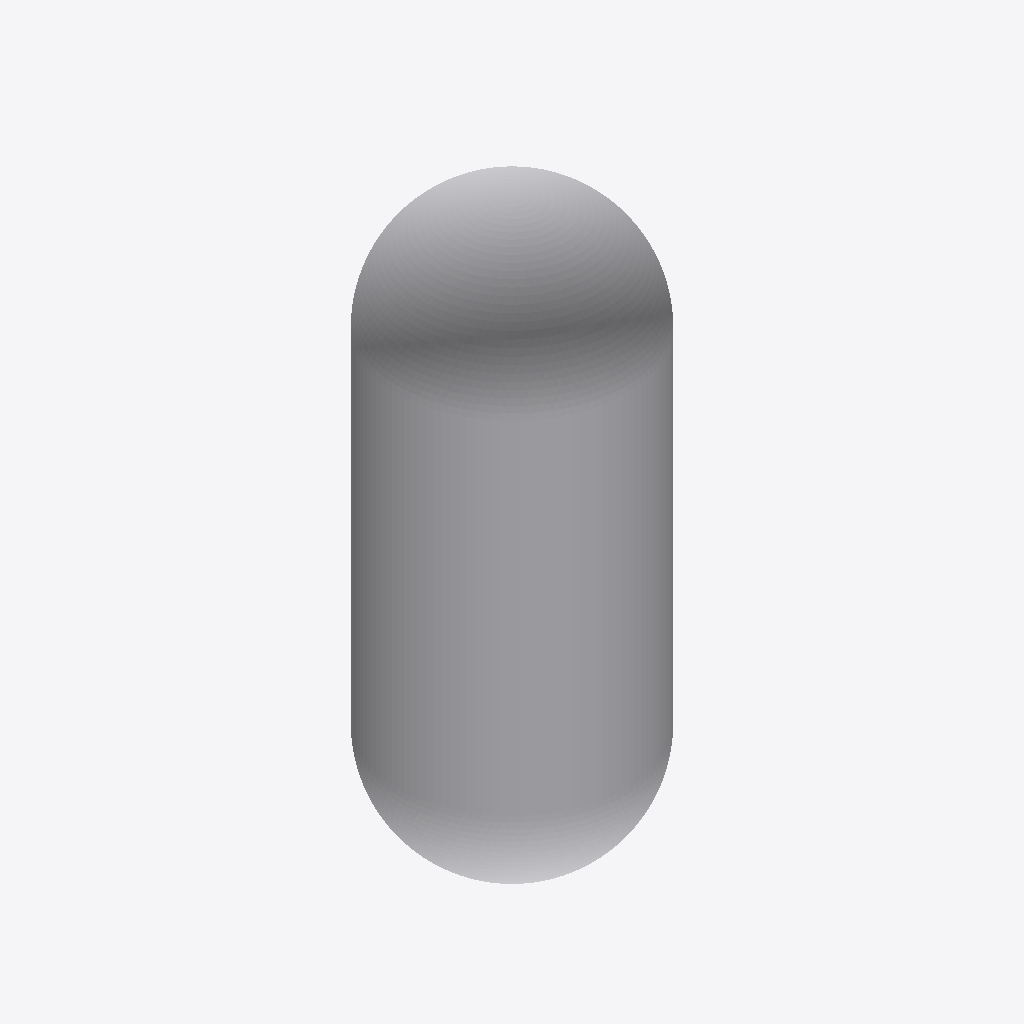
Isometric view of an IFC building model (IFC-SPF (STEP), schema IFC4, length unit metre), seen from the south-west, elements coloured by IFC class: 1 other element (light grey).
Extent 2.9 m × 2.9 m × 6.5 m (x, y, z). Elements (1): 1 IfcTank.

HEADER;
FILE_DESCRIPTION(('ViewDefinition[ReferenceView_V1.2]'),'2;1');
FILE_NAME('reactor_pressure_vessel_500_MWth_1_loop.ifc','2025-12-14T20:27:54-05:00',('Leeable Partee'),('Architects Without Ballpens'),'IfcOpenShell 0.8.4','IfcOpenShell - IfcOpenShell - 0.8.4','none');
FILE_SCHEMA(('IFC4'));
ENDSEC;
DATA;
#9=IFCPROJECT('1927bj5xXB6w7OFwAgAVcj',#8,'My Project',$,$,$,$,(#14),#34);
#36=IFCSITE('3Xk50E6YzAwOF4sGn2YfGx',#35,'Site-01',$,$,#37,$,$,$,$,$,$,$,$);
#47=IFCTANK('1Sut0JScjD6w$XKJLHbpsG',#46,'RPV-1','Reactor Pressure Vessel Unit 1','REACTOR_PRESSURE_VESSEL',#48,#120,$,.USERDEFINED.);
ENDSEC;
